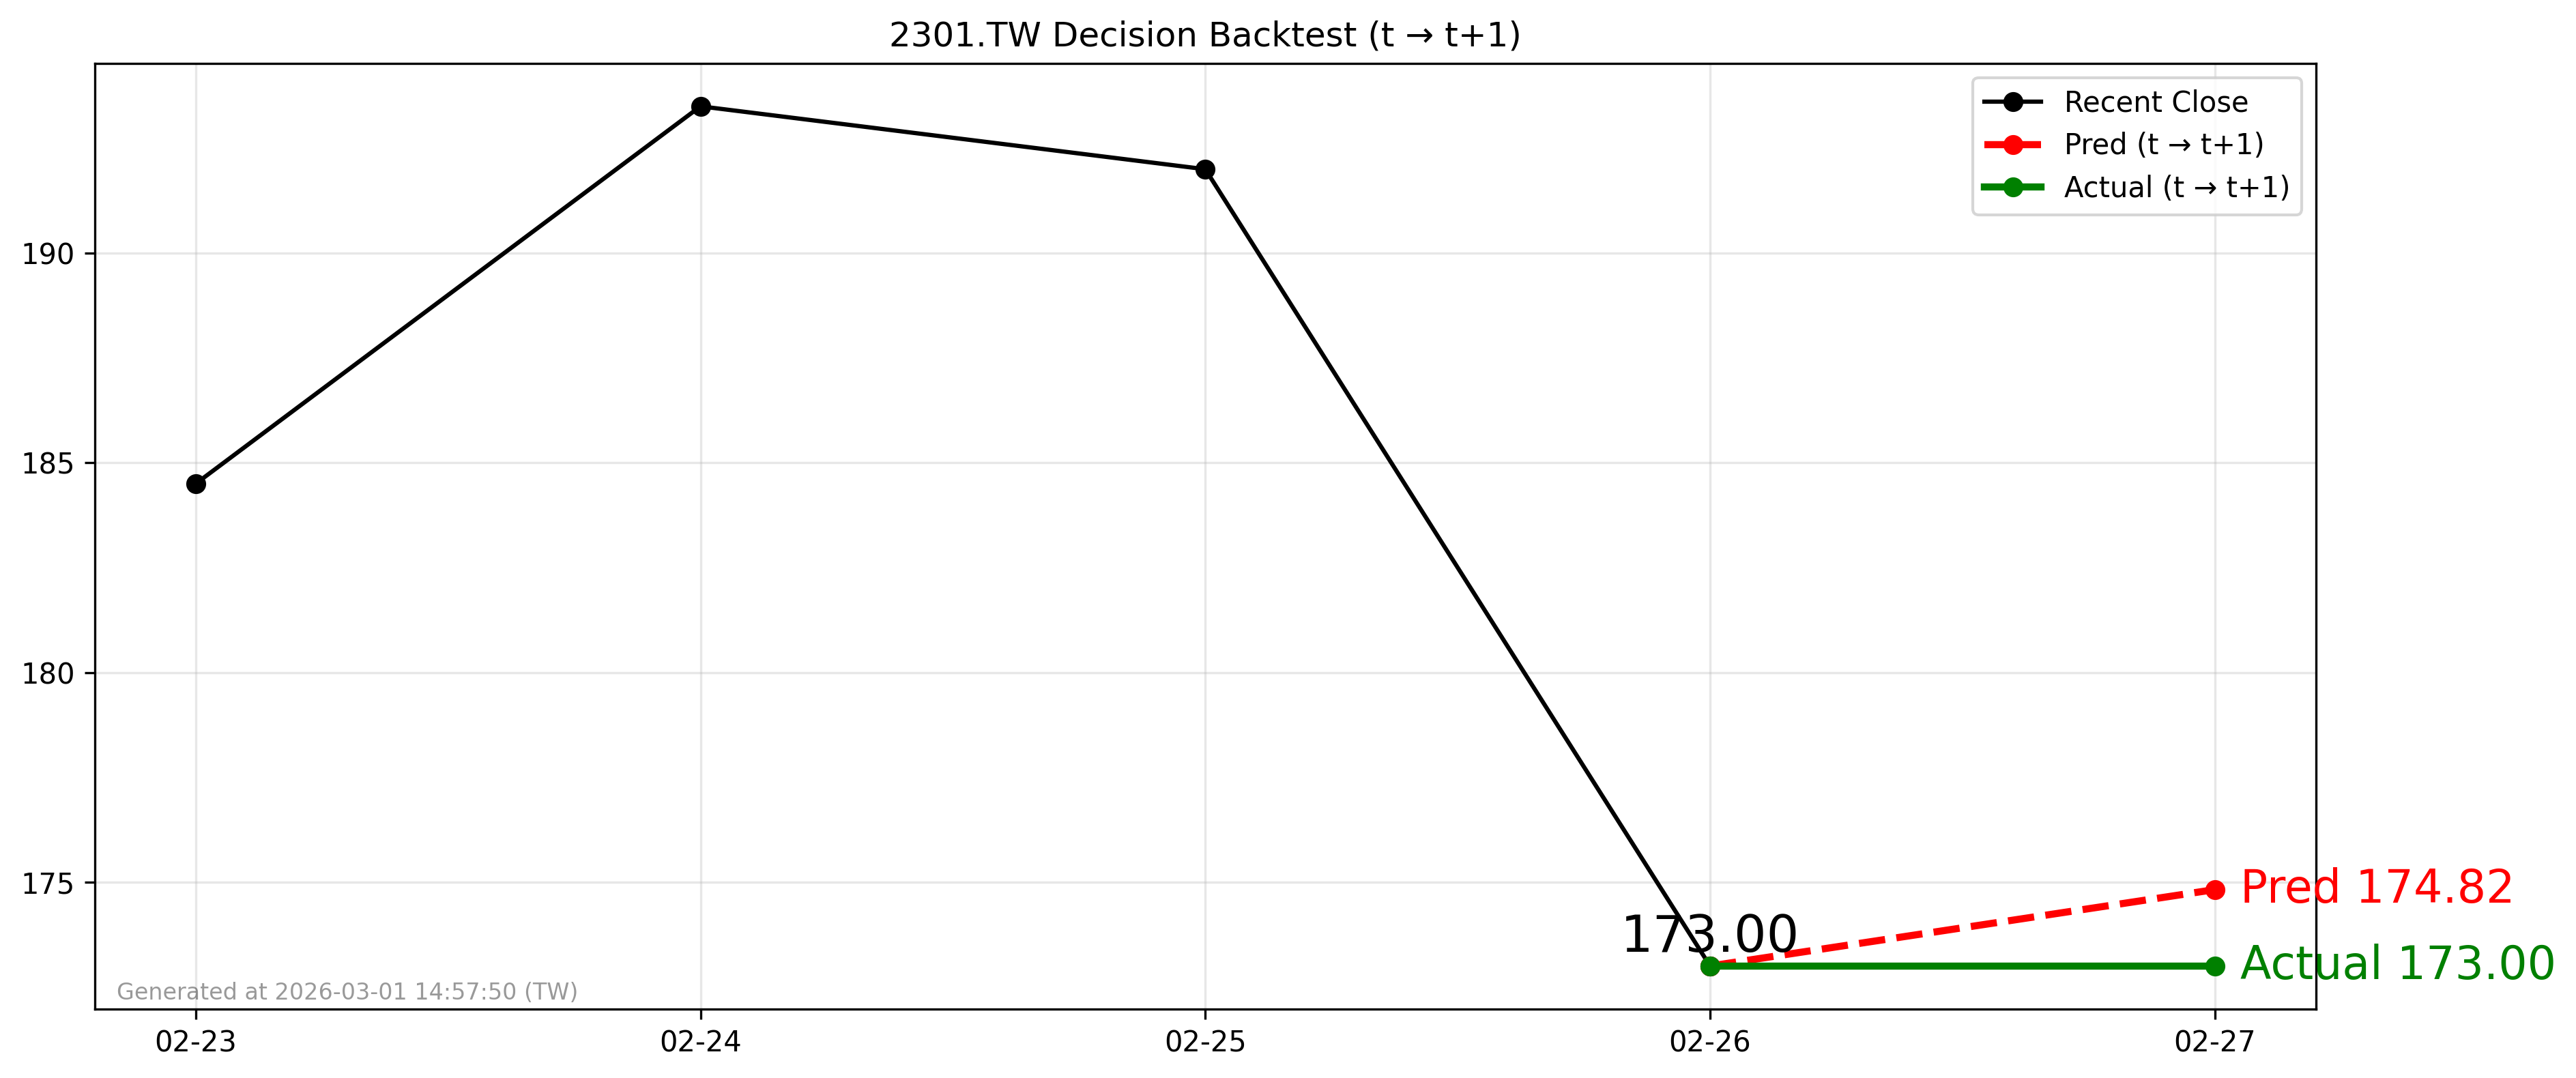

Source data for this figure (header and first rows):
forecast_date, decision_day, close_t, pred_t1, actual_t1, direction_pred, direction_actual
2026-02-26, 2026-02-26, 173.0, 174.8, 173.0, 1, 0
